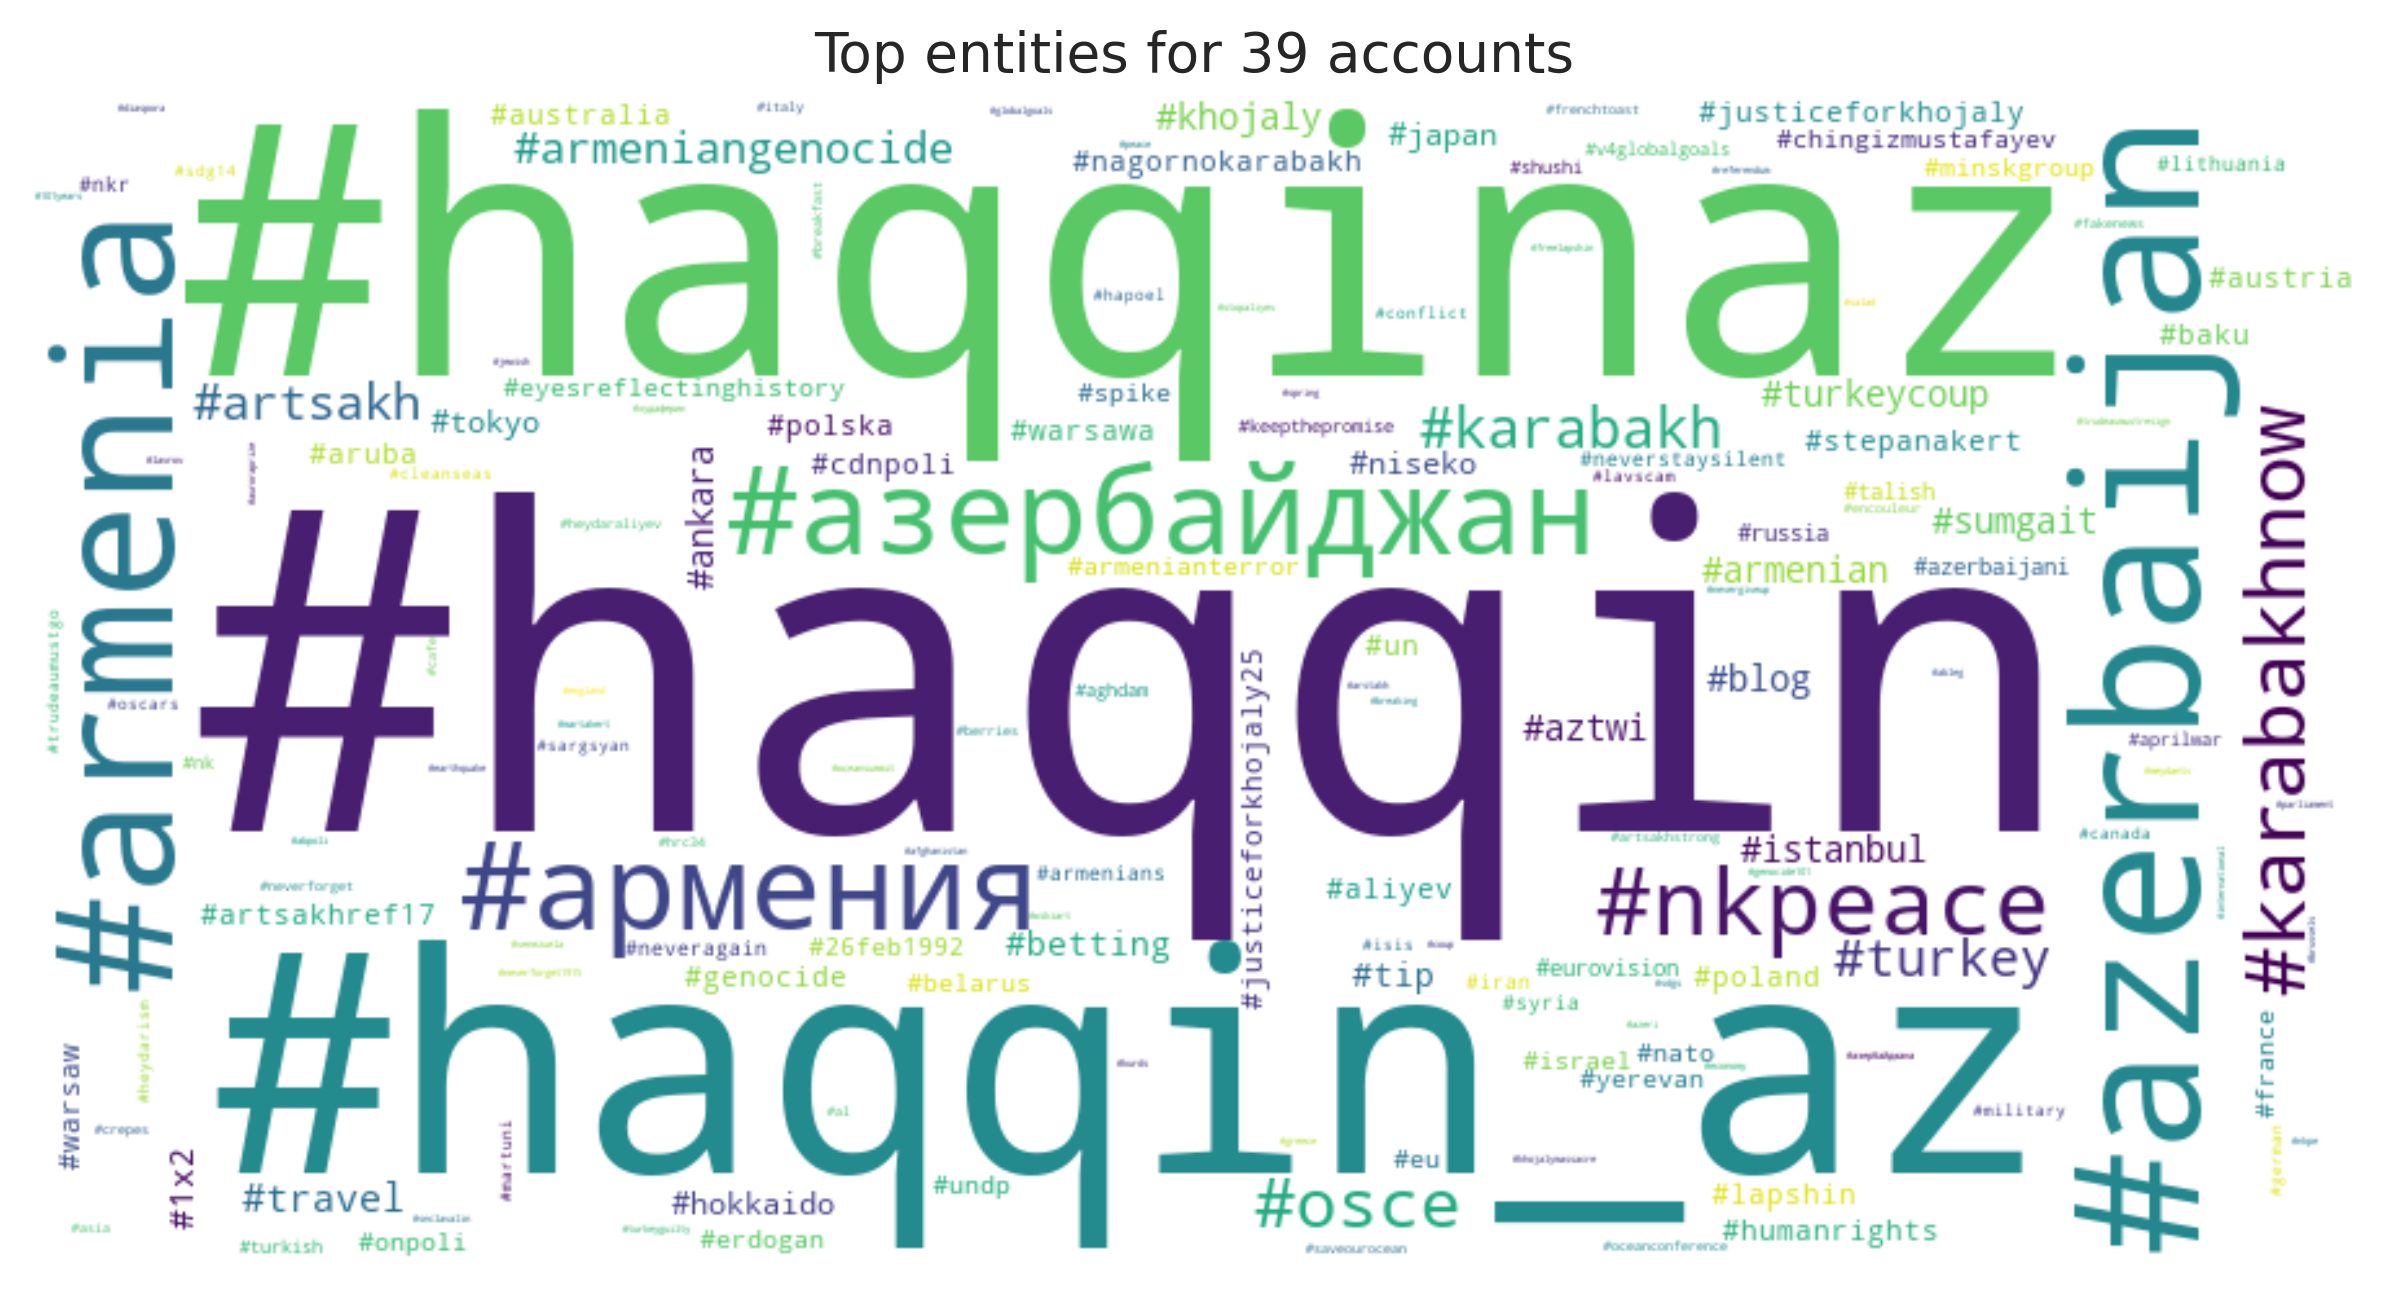

Source data for this figure (header and first rows):
entity, count
#haqqin, 22041
#haqqinaz, 12577
#haqqin_az, 9449
#azerbaijan, 1239
#armenia, 1086
#азербайджан, 733
#армения, 729
#nkpeace, 402
#karabakhnow, 312
#osce, 210
#karabakh, 136
#turkey, 108
#artsakh, 94
#armeniangenocide, 76
#travel, 55
#armenian, 51
#blog, 50
#istanbul, 50
#turkeycoup, 50
#sumgait, 47
#khojaly, 45
#ankara, 44
#aztwi, 42
#1x2, 34
#tip, 34
#betting, 34
#japan, 29
#tokyo, 29
#hokkaido, 29
#niseko, 29
#justiceforkhojaly, 23
#poland, 22
#lapshin, 22
#warsaw, 22
#warsawa, 21
#polska, 20
#australia, 19
#humanrights, 18
#austria, 18
#cdnpoli, 18
#aruba, 18
#justiceforkhojaly25, 17
#baku, 17
#un, 16
#genocide, 15
#nagornokarabakh, 15
#aliyev, 15
#stepanakert, 14
#artsakhref17, 13
#chingizmustafayev, 11
#israel, 11
#erdogan, 11
#eu, 11
#yerevan, 10
#armenianterror, 10
#minskgroup, 9
#spike, 9
#france, 9
#nato, 9
#26feb1992, 9
... 747 more rows
